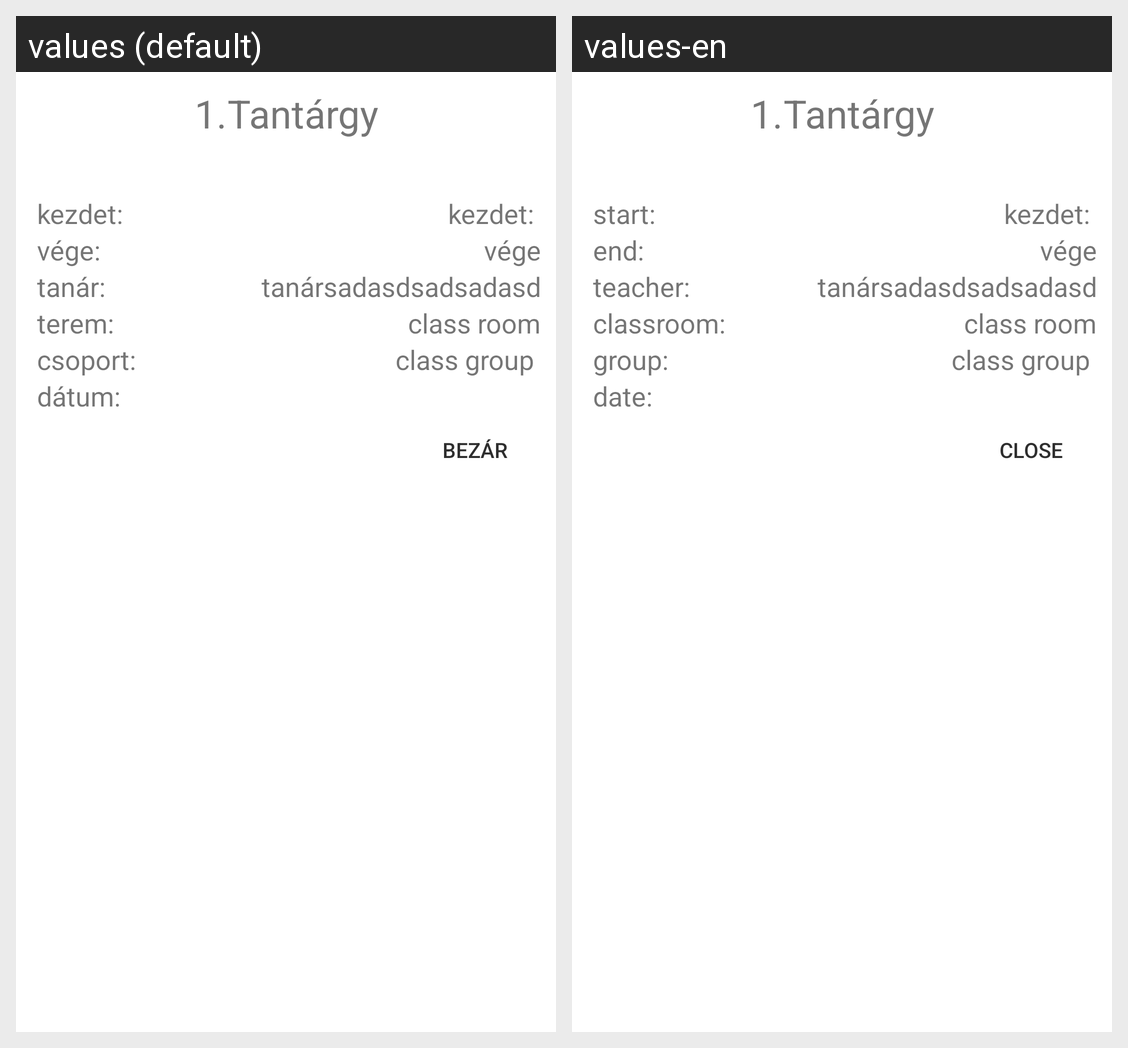

Translations of the strings shown on this Android screen, per locale in the grid:
Android screen res/layout/dialog_fragment_th_class_viewer.xml rendered under 2 locales, left to right: values (default), values-en. Device: Nexus 5 (rendered at 1080×1920; each locale shown at half size, 540×960, under a caption strip naming it); theme AppTheme.Light.
Strings drawn on this screen, with the default value and each locale's value (text and hints the layout hard-codes, and strings that could not be matched under every locale, appear in the picture but are not listed):

thera_classStart
  values: kezdet:
  values-en: start:

thera_classEnd
  values: vége:
  values-en: end:

thera_teacher
  values: tanár:
  values-en: teacher:

thera_classRoom
  values: terem:
  values-en: classroom:

thera_classGroup
  values: csoport:
  values-en: group:

thera_date
  values: dátum:
  values-en: date:

close
  values: Bezár
  values-en: Close
